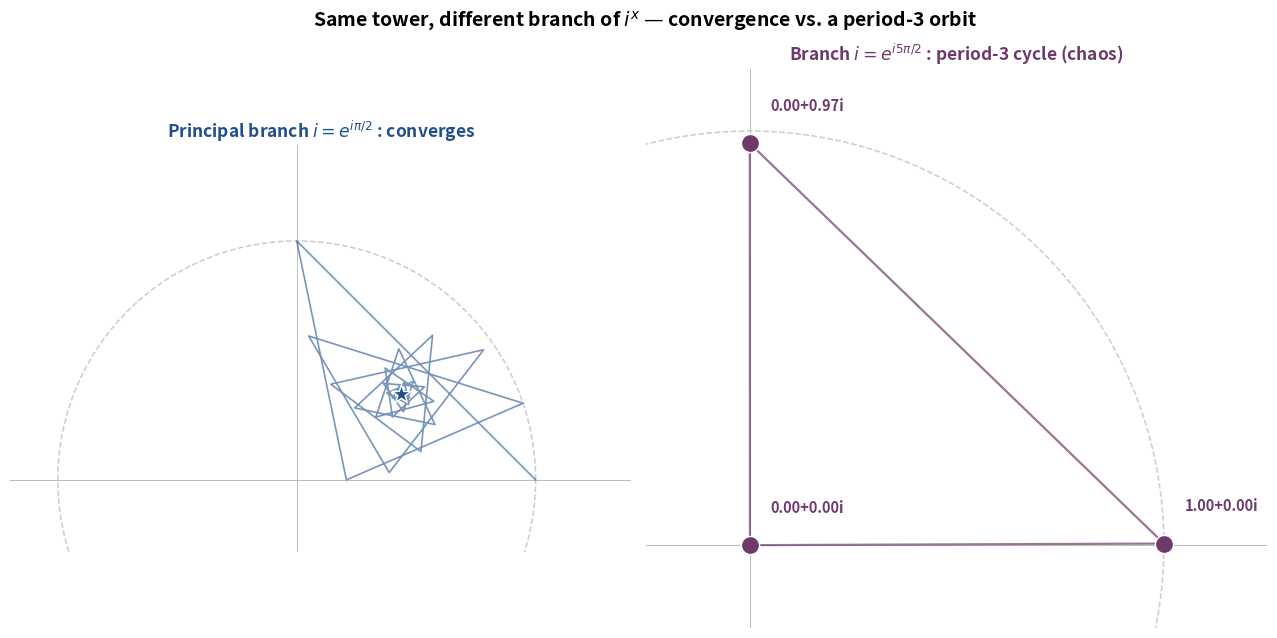

This chart was generated by the following Python code:
"""ii_fig9_period3.png — choosing a different branch (i = e^{i 5pi/2}) makes the
same power tower bounce in a period-3 cycle: 'period 3 implies chaos'."""
import matplotlib.pyplot as plt
import numpy as np
import cmath, math

BLUE='#1f4f8c'; PURPLE='#6e3a6c'; GREY='#cccccc'; TEXT='#222222'
# principal branch orbit (for contrast, left)
def orbit(coef,n,keep=None):
    a=1+0j; out=[a]
    for k in range(n):
        a=cmath.exp(1j*coef*a); out.append(a)
    return out
prin=orbit(math.pi/2,70)
per3=orbit(5*math.pi/2,400)
cycle=per3[-9:]   # settled 3-cycle (repeats)

fig,(axL,axR)=plt.subplots(1,2,figsize=(13,6.4))
for ax in (axL,axR):
    tt=np.linspace(0,2*np.pi,300)
    ax.plot(np.cos(tt),np.sin(tt),color=GREY,lw=1.1,ls='--')
    ax.axhline(0,color='#bbb',lw=0.7); ax.axvline(0,color='#bbb',lw=0.7)
    ax.set_aspect('equal'); ax.axis('off')

# left: principal -> converges
xs=[z.real for z in prin]; ys=[z.imag for z in prin]
axL.plot(xs,ys,color=BLUE,lw=1.2,alpha=0.6)
axL.scatter([prin[-1].real],[prin[-1].imag],s=200,marker='*',color=BLUE,edgecolor='white',zorder=6)
axL.set_title(r"Principal branch $i=e^{i\pi/2}$ : converges",fontsize=12.5,fontweight='bold',color=BLUE)
axL.set_xlim(-1.2,1.4); axL.set_ylim(-0.3,1.4)

# right: 5pi/2 branch -> period-3 cycle
distinct=[]
for z in cycle:
    if not any(abs(z-d)<1e-3 for d in distinct): distinct.append(z)
cx=[z.real for z in distinct]; cy=[z.imag for z in distinct]
# triangle connecting the 3 cycle points
order=distinct+[distinct[0]]
axR.plot([z.real for z in order],[z.imag for z in order],color=PURPLE,lw=1.6,ls='-',alpha=0.7)
axR.scatter(cx,cy,s=170,color=PURPLE,edgecolor='white',zorder=6)
for i,z in enumerate(distinct):
    axR.annotate(f'%.2f%+.2fi'%(z.real,z.imag),xy=(z.real,z.imag),
                 xytext=(z.real+0.05,z.imag+0.08),fontsize=10.5,color=PURPLE,fontweight='bold')
axR.set_title(r"Branch $i=e^{i5\pi/2}$ : period-3 cycle (chaos)",fontsize=12.5,fontweight='bold',color=PURPLE)
axR.set_xlim(-0.25,1.25); axR.set_ylim(-0.2,1.15)

fig.suptitle(r"Same tower, different branch of $i^x$ — convergence vs. a period-3 orbit",
             fontsize=14,fontweight='bold',y=1.0)
plt.tight_layout()
plt.savefig('ii_fig9_period3.png',dpi=220,bbox_inches='tight',facecolor='white')
plt.close(); print("Saved ii_fig9_period3.png")
